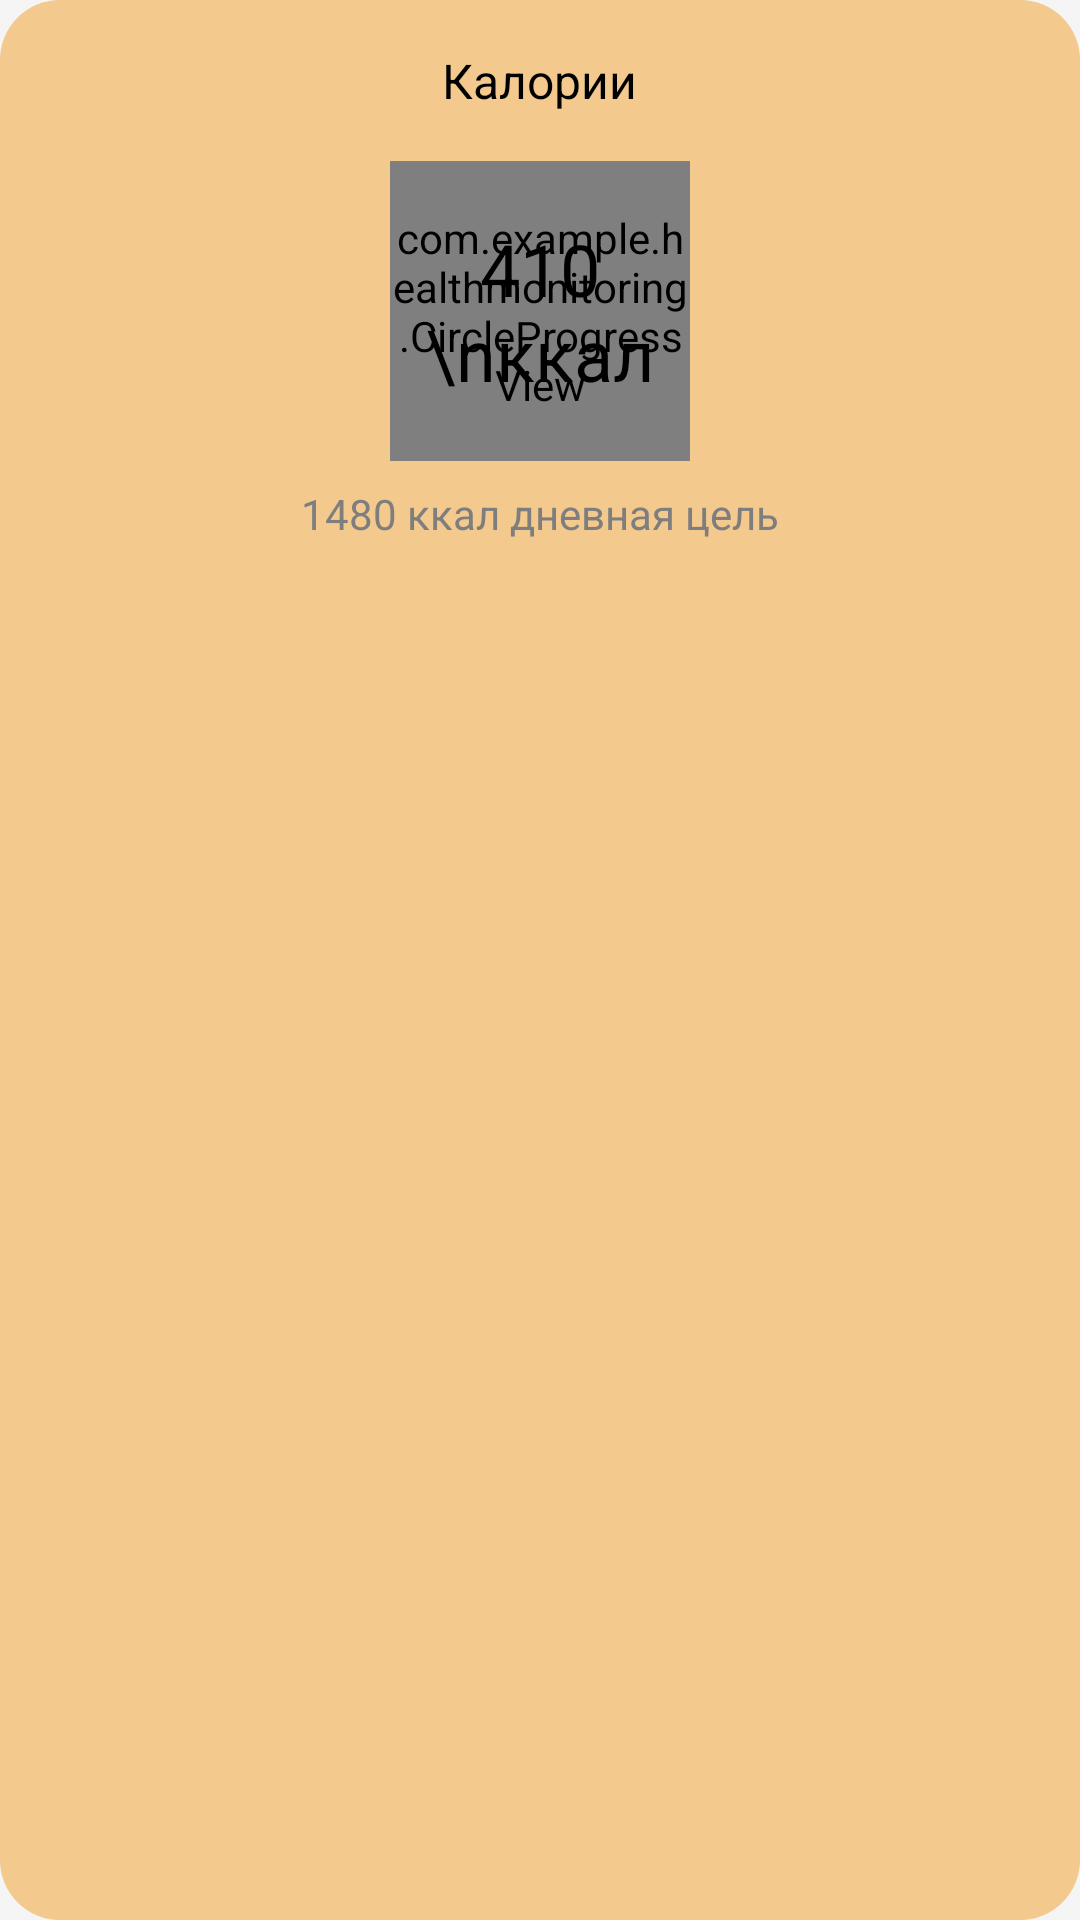

Write the Android layout XML for this screen, with the resource values it uses.
<!-- AndroidManifest.xml: application theme AppTheme -->
<!-- res/layout/card_calories.xml -->
<?xml version="1.0" encoding="utf-8"?>
<RelativeLayout xmlns:android="http://schemas.android.com/apk/res/android"
    xmlns:tools="http://schemas.android.com/tools"
    android:layout_width="match_parent"
    android:layout_height="wrap_content"
    android:background="@drawable/card_background"
    android:padding="16dp">

    <TextView
        android:id="@+id/tvCaloriesTitle"
        android:layout_width="wrap_content"
        android:layout_height="wrap_content"
        android:text="Калории"
        android:textSize="16sp"
        android:textColor="@color/text_color_primary"
        android:layout_alignParentTop="true"
        android:layout_centerHorizontal="true" />

    <FrameLayout
        android:id="@+id/progress"
        android:layout_width="100dp"
        android:layout_height="100dp"
        android:layout_below="@id/tvCaloriesTitle"
        android:layout_centerHorizontal="true"
        android:layout_marginTop="16dp">

        <com.example.healthmonitoring.CircleProgressView
            android:id="@+id/pbCalories"
            android:layout_width="match_parent"
            android:layout_height="match_parent" />

        <TextView
            android:id="@+id/tvProgressText"
            android:layout_width="match_parent"
            android:layout_height="match_parent"
            android:gravity="center"
            android:text="410 \nккал"
            android:textSize="24sp"
            android:textColor="@color/text_color_primary" />
    </FrameLayout>

    <TextView
        android:id="@+id/tvCaloriesGoal"
        android:layout_width="wrap_content"
        android:layout_height="wrap_content"
        android:text="1480 ккал дневная цель"
        android:textSize="14sp"
        android:textColor="@color/text_color_secondary"
        android:layout_below="@id/progress"
        android:layout_centerHorizontal="true"
        android:layout_marginTop="8dp" />
</RelativeLayout>
<!-- resources referenced by this layout -->
<resources>
  <color name="text_color_primary">#000000</color>
  <color name="text_color_secondary">#7E7E7E</color>
  <!-- drawable card_background (drawable) -->
  <?xml version="1.0" encoding="utf-8"?>
  <shape xmlns:android="http://schemas.android.com/apk/res/android">
  
      <solid android:color="#F3C98D" />
      <corners android:radius="20dp" />
  </shape>
  <style name="AppTheme" parent="Theme.Material3.DayNight.NoActionBar">
          <item name="android:windowBackground">@color/primary_background_color</item>
      </style>
  <color name="primary_background_color">#F5F5F5</color>
</resources>
